Photos from the image-classification dataset "data" in the GitHub repository azief27saclolo/Thesis-Project. Its 4 classes are: early blight leaf, healthy leaf, late blight leaf, septoria leaf.

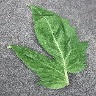
Label: healthy leaf

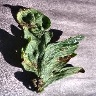
Label: early blight leaf

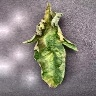
Label: late blight leaf

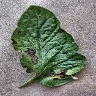
Label: early blight leaf

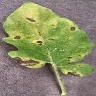
Label: septoria leaf
